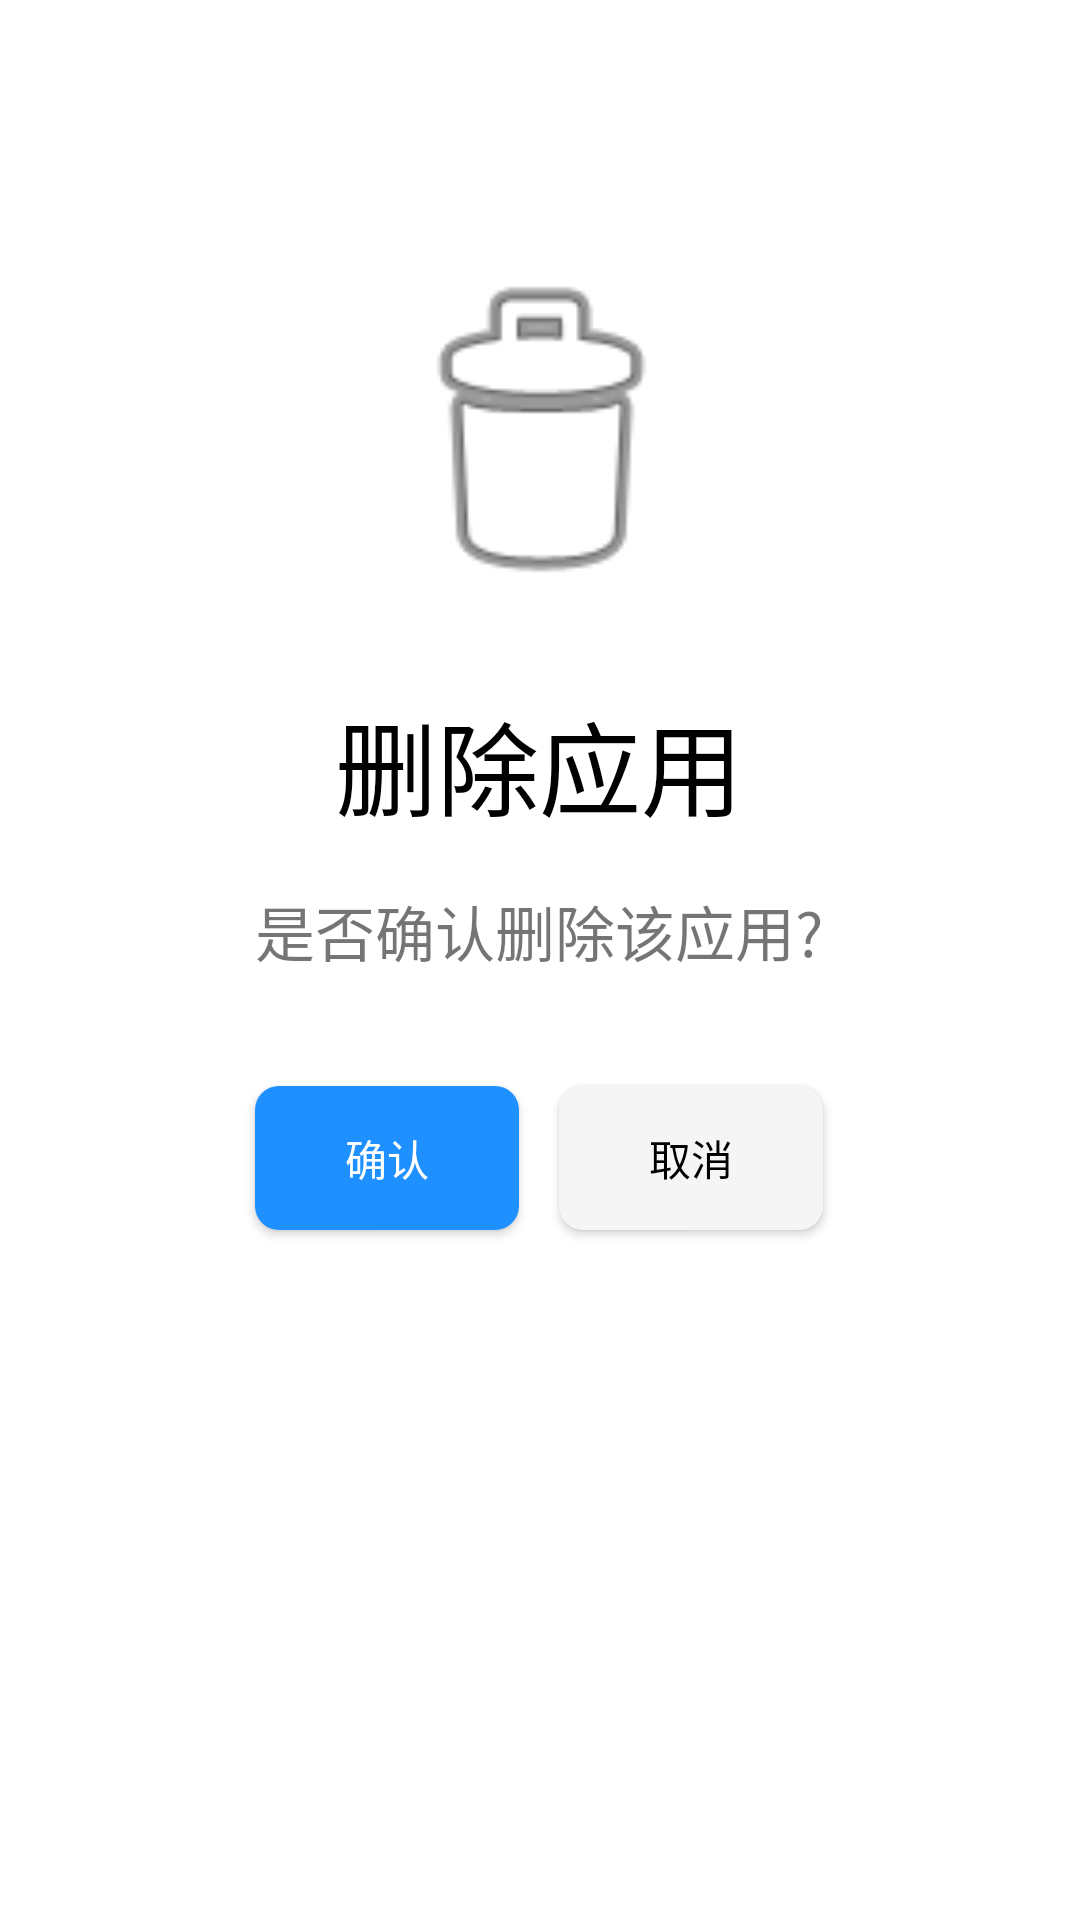

Produce the Android XML layout that renders to this screen, including the resource entries it uses.
<!-- AndroidManifest.xml: application theme Theme.ChatSpring -->
<!-- res/layout/fragment_delete_app.xml -->
<?xml version="1.0" encoding="utf-8"?>
<androidx.constraintlayout.widget.ConstraintLayout xmlns:android="http://schemas.android.com/apk/res/android"
    xmlns:app="http://schemas.android.com/apk/res-auto"
    xmlns:tools="http://schemas.android.com/tools"
    android:layout_width="match_parent"
    android:layout_height="match_parent"
    android:background="@color/white"
    tools:context=".deleteApp">

    <TextView
        android:id="@+id/textView"
        android:layout_width="wrap_content"
        android:layout_height="wrap_content"
        android:layout_marginTop="230dp"
        android:text="删除应用"
        android:textColor="@color/black"
        android:textSize="34sp"
        app:layout_constraintEnd_toEndOf="@+id/textView2"
        app:layout_constraintStart_toStartOf="@+id/textView2"
        app:layout_constraintTop_toTopOf="parent" />

    <TextView
        android:id="@+id/textView2"
        android:layout_width="wrap_content"
        android:layout_height="wrap_content"
        android:layout_marginStart="94dp"
        android:layout_marginTop="16dp"
        android:layout_marginEnd="95dp"
        android:text="是否确认删除该应用?"
        android:textSize="20sp"
        app:layout_constraintEnd_toEndOf="parent"
        app:layout_constraintStart_toStartOf="parent"
        app:layout_constraintTop_toBottomOf="@+id/textView" />

    <Button
        android:id="@+id/button_confirm"
        android:layout_width="wrap_content"
        android:layout_height="wrap_content"
        android:layout_marginTop="37dp"
        android:text="确认"
        android:textColor="@android:color/white"
        android:background="@drawable/bg_rounded_blue"
        app:layout_constraintStart_toStartOf="@+id/textView2"
        app:layout_constraintTop_toBottomOf="@+id/textView2" />

    <Button
        android:id="@+id/button_cancel"
        android:layout_width="wrap_content"
        android:layout_height="wrap_content"
        android:layout_marginTop="37dp"
        android:text="取消"
        android:textColor="@android:color/black"
        android:background="@drawable/bg_rounded_gray"
        app:layout_constraintEnd_toEndOf="@+id/textView2"
        app:layout_constraintTop_toBottomOf="@+id/textView2" />

    <ImageView
        android:id="@+id/imageView3"
        android:layout_width="121dp"
        android:layout_height="122dp"
        android:layout_marginBottom="24dp"
        android:src="@android:drawable/ic_menu_delete"
        app:layout_constraintBottom_toTopOf="@+id/textView"
        app:layout_constraintEnd_toEndOf="@+id/textView"
        app:layout_constraintStart_toStartOf="@+id/textView" />

</androidx.constraintlayout.widget.ConstraintLayout>
<!-- resources referenced by this layout -->
<resources>
  <color name="black">#FF000000</color>
  <color name="white">#FFFFFFFF</color>
  <!-- drawable bg_rounded_blue (drawable) -->
  <shape xmlns:android="http://schemas.android.com/apk/res/android"
      android:shape="rectangle">
      <solid android:color="@color/dark_blue" />
      <corners android:radius="8dp" />
  </shape>
  <!-- drawable bg_rounded_gray (drawable) -->
  <shape xmlns:android="http://schemas.android.com/apk/res/android"
      android:shape="rectangle">
      <solid android:color="@color/light_gray" />
      <corners android:radius="8dp" />
  </shape>
  <style name="Theme.ChatSpring" parent="Theme.MaterialComponents.DayNight.NoActionBar.Bridge">
          
          <item name="colorPrimary">@color/dark_blue</item>
          <item name="colorPrimaryVariant">@color/purple_700</item>
          <item name="colorOnPrimary">@color/white</item>
          
          <item name="colorSecondary">@color/dark_blue</item>
          <item name="colorSecondaryVariant">@color/dark_blue</item>
          <item name="colorOnSecondary">@color/black</item>
          
          <item name="android:statusBarColor">?attr/colorPrimaryVariant</item>
          
      </style>
  <color name="dark_blue">#1E90FF</color>
  <color name="light_gray">#F5F5F5</color>
  <color name="purple_700">#FF3700B3</color>
</resources>
